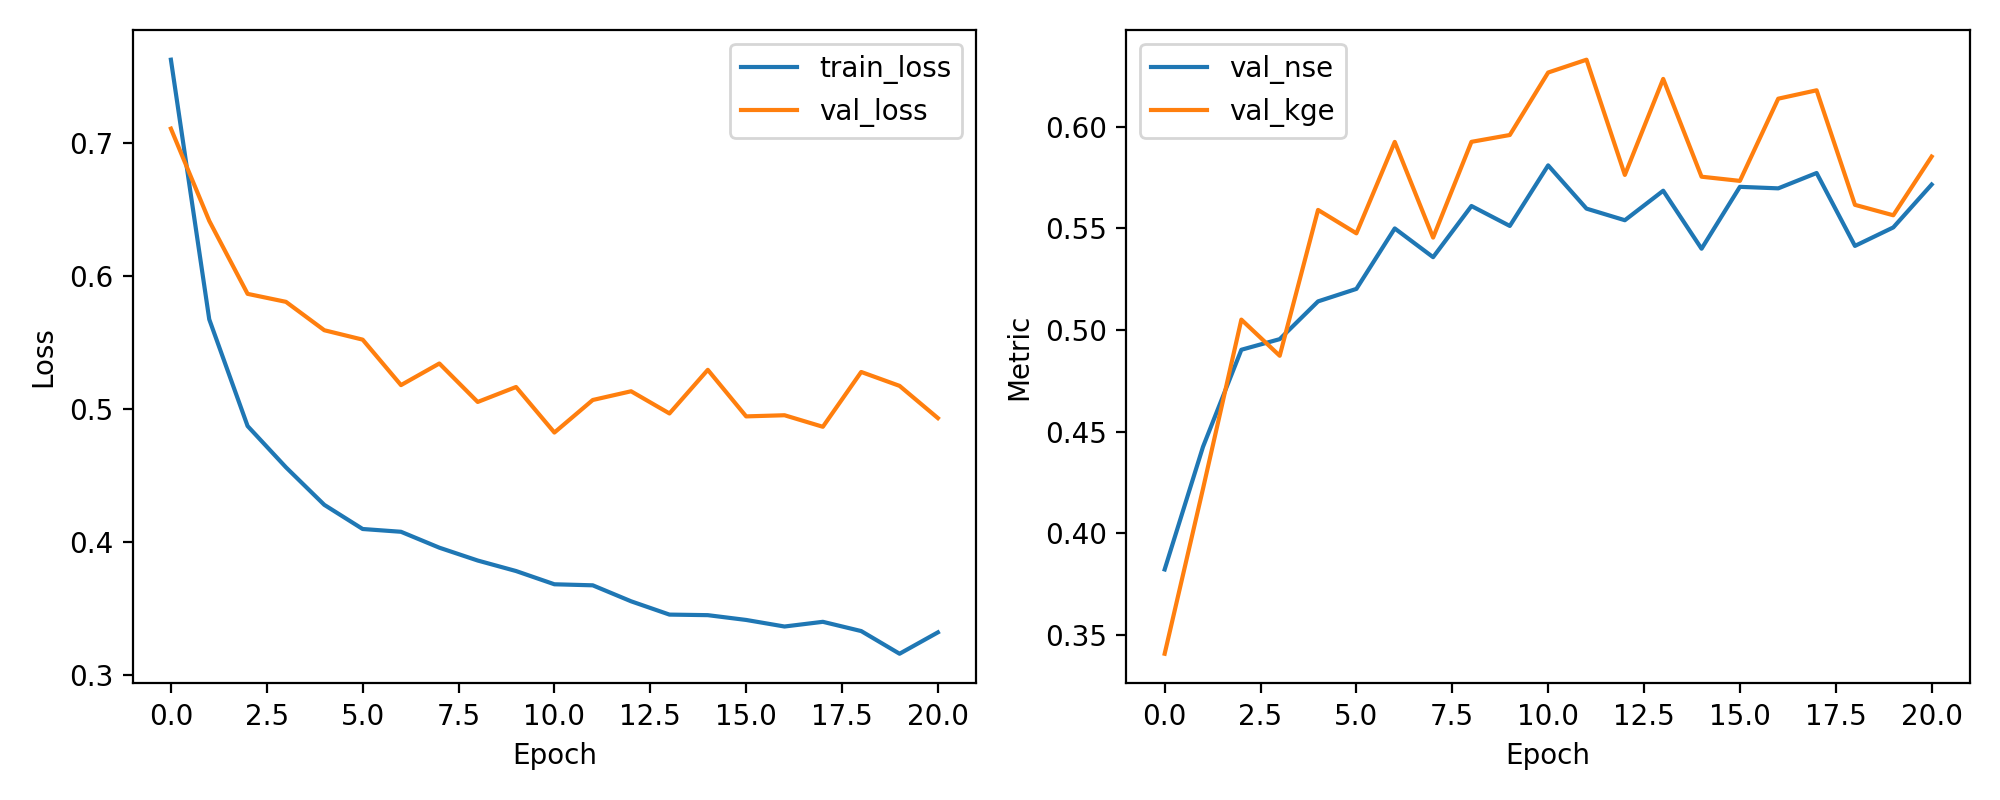

Values plotted in this chart, from the file beside it:
epoch, train_loss, val_loss, val_nse, val_kge
1, 0.7625, 0.7106, 0.3823, 0.3408
2, 0.5672, 0.6413, 0.4426, 0.422
3, 0.487, 0.5864, 0.4903, 0.5051
4, 0.4559, 0.5804, 0.4955, 0.4873
5, 0.4277, 0.559, 0.5141, 0.559
6, 0.4095, 0.5519, 0.5202, 0.5475
7, 0.4074, 0.5178, 0.5499, 0.5925
8, 0.3955, 0.534, 0.5358, 0.5454
9, 0.3858, 0.5051, 0.5609, 0.5925
10, 0.3779, 0.5163, 0.5512, 0.5959
11, 0.368, 0.4821, 0.5809, 0.6266
12, 0.3672, 0.5066, 0.5597, 0.6329
13, 0.3552, 0.5131, 0.554, 0.5762
14, 0.3452, 0.4964, 0.5685, 0.6234
15, 0.3447, 0.5292, 0.5399, 0.5754
16, 0.3411, 0.4942, 0.5704, 0.5733
17, 0.3362, 0.4951, 0.5696, 0.6137
18, 0.3397, 0.4864, 0.5772, 0.6178
19, 0.3328, 0.5276, 0.5413, 0.5615
20, 0.3157, 0.5172, 0.5504, 0.5564
21, 0.3318, 0.4929, 0.5715, 0.5853
